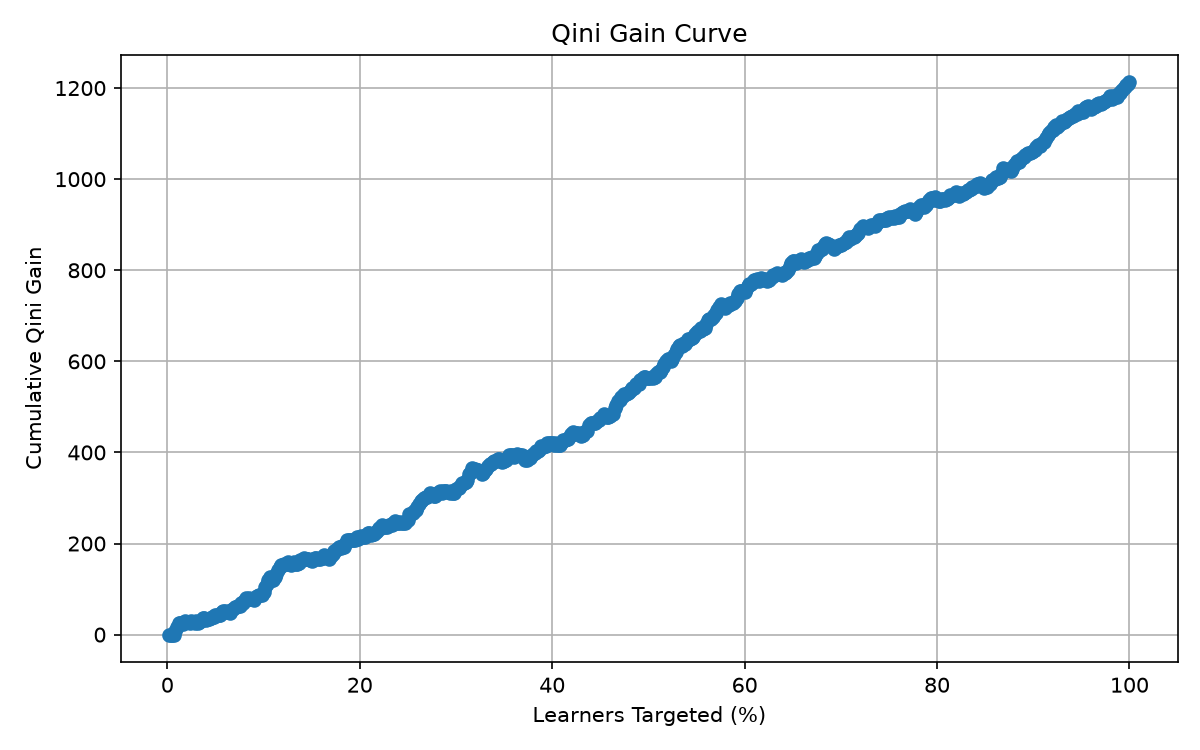

Source data for this figure (header and first rows):
rank, target_percentage, qini_gain, random_baseline
1, 0.1667, 0.0, 2.022
2, 0.3333, 0.0, 4.043
3, 0.5, 0.0, 6.065
4, 0.6667, 0.0, 8.087
5, 0.8333, 7.393, 10.11
6, 1.0, 16.96, 12.13
7, 1.167, 25.49, 14.15
8, 1.333, 26.61, 16.17
9, 1.5, 24.48, 18.2
10, 1.667, 24.02, 20.22
11, 1.833, 29.12, 22.24
12, 2.0, 27.64, 24.26
13, 2.167, 27.4, 26.28
14, 2.333, 26.58, 28.3
15, 2.5, 30.39, 30.33
16, 2.667, 27.69, 32.35
17, 2.833, 26.22, 34.37
18, 3.0, 29.52, 36.39
19, 3.167, 25.12, 38.41
20, 3.333, 27.7, 40.43
21, 3.5, 30.68, 42.46
22, 3.667, 35.6, 44.48
23, 3.833, 35.65, 46.5
24, 4.0, 32.53, 48.52
25, 4.167, 33.56, 50.54
26, 4.333, 33.38, 52.56
27, 4.5, 37.12, 54.59
28, 4.667, 37.97, 56.61
29, 4.833, 38.84, 58.63
30, 5.0, 42.72, 60.65
31, 5.167, 43.84, 62.67
32, 5.333, 43.75, 64.7
33, 5.5, 43.31, 66.72
34, 5.667, 50.42, 68.74
35, 5.833, 52.04, 70.76
36, 6.0, 52.34, 72.78
37, 6.167, 50.53, 74.8
38, 6.333, 50.1, 76.83
39, 6.5, 47.22, 78.85
40, 6.667, 55.02, 80.87
41, 6.833, 56.39, 82.89
42, 7, 59.73, 84.91
43, 7.167, 60.76, 86.93
44, 7.333, 63.21, 88.96
45, 7.5, 63.03, 90.98
46, 7.667, 69.74, 93
47, 7.833, 69.08, 95.02
48, 8.0, 74.23, 97.04
49, 8.167, 79.42, 99.06
50, 8.333, 79.17, 101.1
51, 8.5, 80.8, 103.1
52, 8.667, 78.52, 105.1
53, 8.833, 78.34, 107.2
54, 9.0, 76.37, 109.2
55, 9.167, 81.75, 111.2
56, 9.333, 84.34, 113.2
57, 9.5, 86.67, 115.2
58, 9.667, 87.97, 117.3
59, 9.833, 86.42, 119.3
60, 10.0, 93.42, 121.3
... 540 more rows
